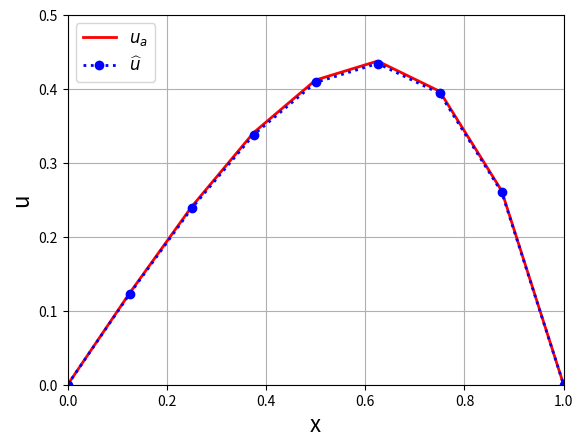
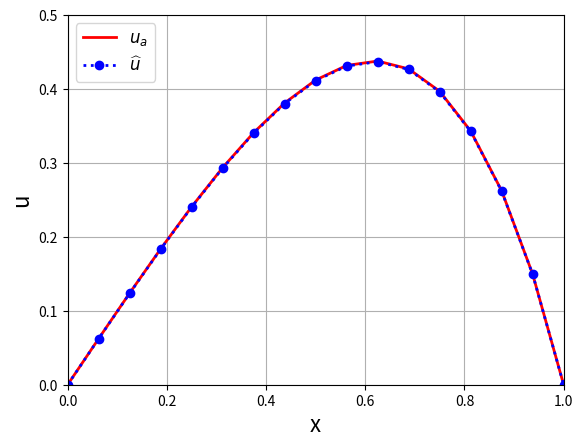
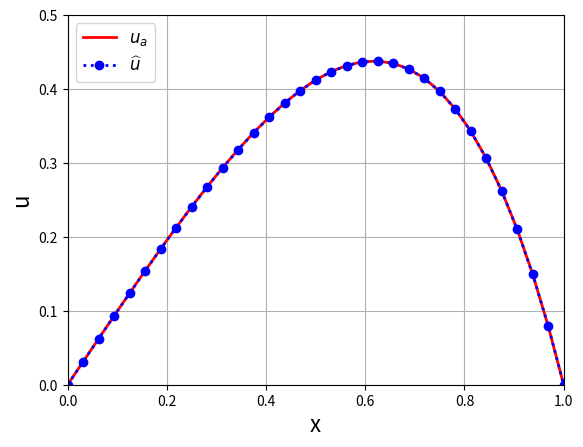
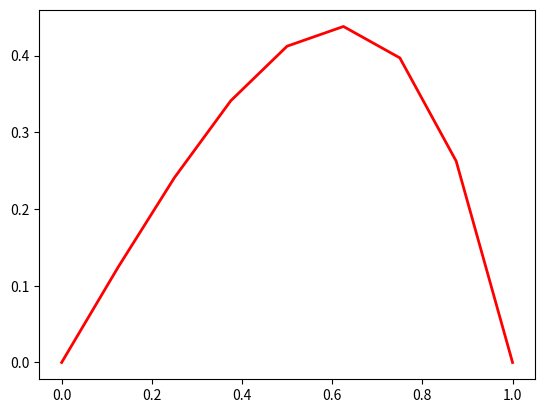

These charts were generated, in order, by the following Python code: (Note: this script raises an exception after producing the figures.)
#!/usr/bin/env python
"""
Solution of a 1D Poisson equation: -u_xx = f
Domain: [0,1]
BC: u(0) = u(1) = 0
with f = (3*x + x^2)*exp(x)

Analytical solution: -x*(x-1)*exp(x)

Finite differences (FD) discretization: second-order diffusion operator
"""
__author__ = 'Jordi Vila-Pérez'
__email__ = 'jvilap@mit.edu'


import numpy as np
import matplotlib.pyplot as plt
import matplotlib.animation as animation    #We have to load this
from math import pi
#%matplotlib qt
plt.close()

"Number of points"
N = 8
Dx = 1/N
x = np.linspace(0,1,N+1)

"System matrix and RHS term"
A = (1/Dx**2)*(2*np.diag(np.ones(N-1)) - np.diag(np.ones(N-2),-1) - np.diag(np.ones(N-2),1))
F = (3*x[1:N] + x[1:N]**2)*np.exp(x[1:N])

"Solution of the linear system AU=F"
U = np.linalg.solve(A,F)
u = np.concatenate(([0],U,[0]))
ua = -x*(x-1)*np.exp(x)

"Plotting solution"
fig1 = plt.figure()
plt.plot(x,ua,'-r',linewidth=2,label='$u_a$')
plt.plot(x,u,':ob',linewidth=2,label='$\widehat{u}$')
plt.legend(fontsize=12,loc='upper left')
plt.grid()
plt.axis([0, 1,0, 0.5])
plt.xlabel("x",fontsize=16)
plt.ylabel("u",fontsize=16)

"Compute error"
error = np.max(np.abs(u-ua))
print("Linf error u: %g\n" % error)


#_________________________
"Number of points"
N = 16
Dx = 1/N
x = np.linspace(0,1,N+1)

"System matrix and RHS term"
A = (1/Dx**2)*(2*np.diag(np.ones(N-1)) - np.diag(np.ones(N-2),-1) - np.diag(np.ones(N-2),1))
F = (3*x[1:N] + x[1:N]**2)*np.exp(x[1:N])

"Solution of the linear system AU=F"
U = np.linalg.solve(A,F)
u = np.concatenate(([0],U,[0]))
ua = -x*(x-1)*np.exp(x)

"Plotting solution"
fig2 = plt.figure()
plt.plot(x,ua,'-r',linewidth=2,label='$u_a$')
plt.plot(x,u,':ob',linewidth=2,label='$\widehat{u}$')
plt.legend(fontsize=12,loc='upper left')
plt.grid()
plt.axis([0, 1,0, 0.5])
plt.xlabel("x",fontsize=16)
plt.ylabel("u",fontsize=16)

"Compute error"
error = np.max(np.abs(u-ua))
print("Linf error u: %g\n" % error)


#__________________________________________
"Number of points"
N = 32
Dx = 1/N
x = np.linspace(0,1,N+1)

"System matrix and RHS term"
A = (1/Dx**2)*(2*np.diag(np.ones(N-1)) - np.diag(np.ones(N-2),-1) - np.diag(np.ones(N-2),1))
F = (3*x[1:N] + x[1:N]**2)*np.exp(x[1:N])

"Solution of the linear system AU=F"
U = np.linalg.solve(A,F)
u = np.concatenate(([0],U,[0]))
ua = -x*(x-1)*np.exp(x)

"Plotting solution"
fig3 = plt.figure()
plt.plot(x,ua,'-r',linewidth=2,label='$u_a$')
plt.plot(x,u,':ob',linewidth=2,label='$\widehat{u}$')
plt.legend(fontsize=12,loc='upper left')
plt.grid()
plt.axis([0, 1,0, 0.5])
plt.xlabel("x",fontsize=16)
plt.ylabel("u",fontsize=16)

"Compute error"
error = np.max(np.abs(u-ua))
print("Linf error u: %g\n" % error)

#____________________________________________________________
"Number of points"
N = 8
Dx = 1/N
x = np.linspace(0,1,N+1)

"System matrix and RHS term"
#A = (1/Dx**2)*(2*np.diag(np.ones(N-1)) - np.diag(np.ones(N-2),-1) - np.diag(np.ones(N-2),1))
#F = (3*x[1:N] + x[1:N]**2)*np.exp(x[1:N])
A = (1/Dx**2)*(2*np.diag(np.ones(N+1)) - np.diag(np.ones(N),-1) - np.diag(np.ones(N),1))
F = (3*x + x**2)*np.exp(x) #treating all point as interior points

"Solution of the linear system AU=F"
U = np.linalg.solve(A,F)
u = np.concatenate(([0],U,[0]))
ua = -x*(x-1)*np.exp(x)

"Plotting solution"
fig3 = plt.figure()
plt.plot(x,ua,'-r',linewidth=2,label='$u_a$')
plt.plot(x,u,':ob',linewidth=2,label='$\widehat{u}$')
plt.legend(fontsize=12,loc='upper left')
plt.grid()
plt.axis([0, 1,0, 0.5])
plt.xlabel("x",fontsize=16)
plt.ylabel("u",fontsize=16)

"Compute error"
error = np.max(np.abs(u-ua))
print("Linf error u: %g\n" % error)

#____________________________________________________________________________
"Number of points"
N = 8
Dx = 1/N
x = np.linspace(0,1,N+1)

"System matrix and RHS term"
#A = (1/Dx**2)*(2*np.diag(np.ones(N-1)) - np.diag(np.ones(N-2),-1) - np.diag(np.ones(N-2),1))
#F = (3*x[1:N] + x[1:N]**2)*np.exp(x[1:N])
A = (1/Dx**2)*(2*np.diag(np.ones(N+1)) - np.diag(np.ones(N),-1) - np.diag(np.ones(N),1))
F = (3*x + x**2)*np.exp(x) #treating all point as interior points

#here, i will take note of the boundary condition at x=0
A[0,:] = np.concatenate(([1], np.zeros(N)))
F[0] = 0

#here, i will take note of the boundary condition at x=1
A[N,:] = np.concatenate((np.zeros(N),[1]))
F[N] = 0
"Solution of the linear system AU=F"
U = np.linalg.solve(A,F)
u = U
ua = -x*(x-1)*np.exp(x)

"Plotting solution"
fig4 = plt.figure()
plt.plot(x,ua,'-r',linewidth=2,label='$u_a$')
plt.plot(x,u,':ob',linewidth=2,label='$\widehat{u}$')
plt.legend(fontsize=12,loc='upper left')
plt.grid()
plt.axis([0, 1,0, 0.5])
plt.xlabel("x",fontsize=16)
plt.ylabel("u",fontsize=16)

#______________________________________________
"Number of points"
N = 8
Dx = 1/N
x = np.linspace(0,1,N+1)

"System matrix and RHS term"
#A = (1/Dx**2)*(2*np.diag(np.ones(N-1)) - np.diag(np.ones(N-2),-1) - np.diag(np.ones(N-2),1))
#F = (3*x[1:N] + x[1:N]**2)*np.exp(x[1:N])
A = (1/Dx**2)*(2*np.diag(np.ones(N+1)) - np.diag(np.ones(N),-1) - np.diag(np.ones(N),1))
F = (3*x + x**2)*np.exp(x) #treating all point as interior points

#here, i will take note of the boundary condition at x=0
A[0,:] = np.concatenate(([1], np.zeros(N)))
F[0] = 1

#here, i will take note of the boundary condition at x=1
A[N,:] = np.concatenate((np.zeros(N),[1]))
F[N] = 1
"Solution of the linear system AU=F"
U = np.linalg.solve(A,F)
u = U
ua = -x*(x-1)*np.exp(x)

"Plotting solution"
fig5 = plt.figure()
plt.plot(x,ua,'-r',linewidth=2,label='$u_a$')
plt.plot(x,u,':ob',linewidth=2,label='$\widehat{u}$')
plt.legend(fontsize=12,loc='upper left')
plt.grid()
plt.axis([0, 1,1, 1.5])
plt.xlabel("x",fontsize=16)
plt.ylabel("u",fontsize=16)








